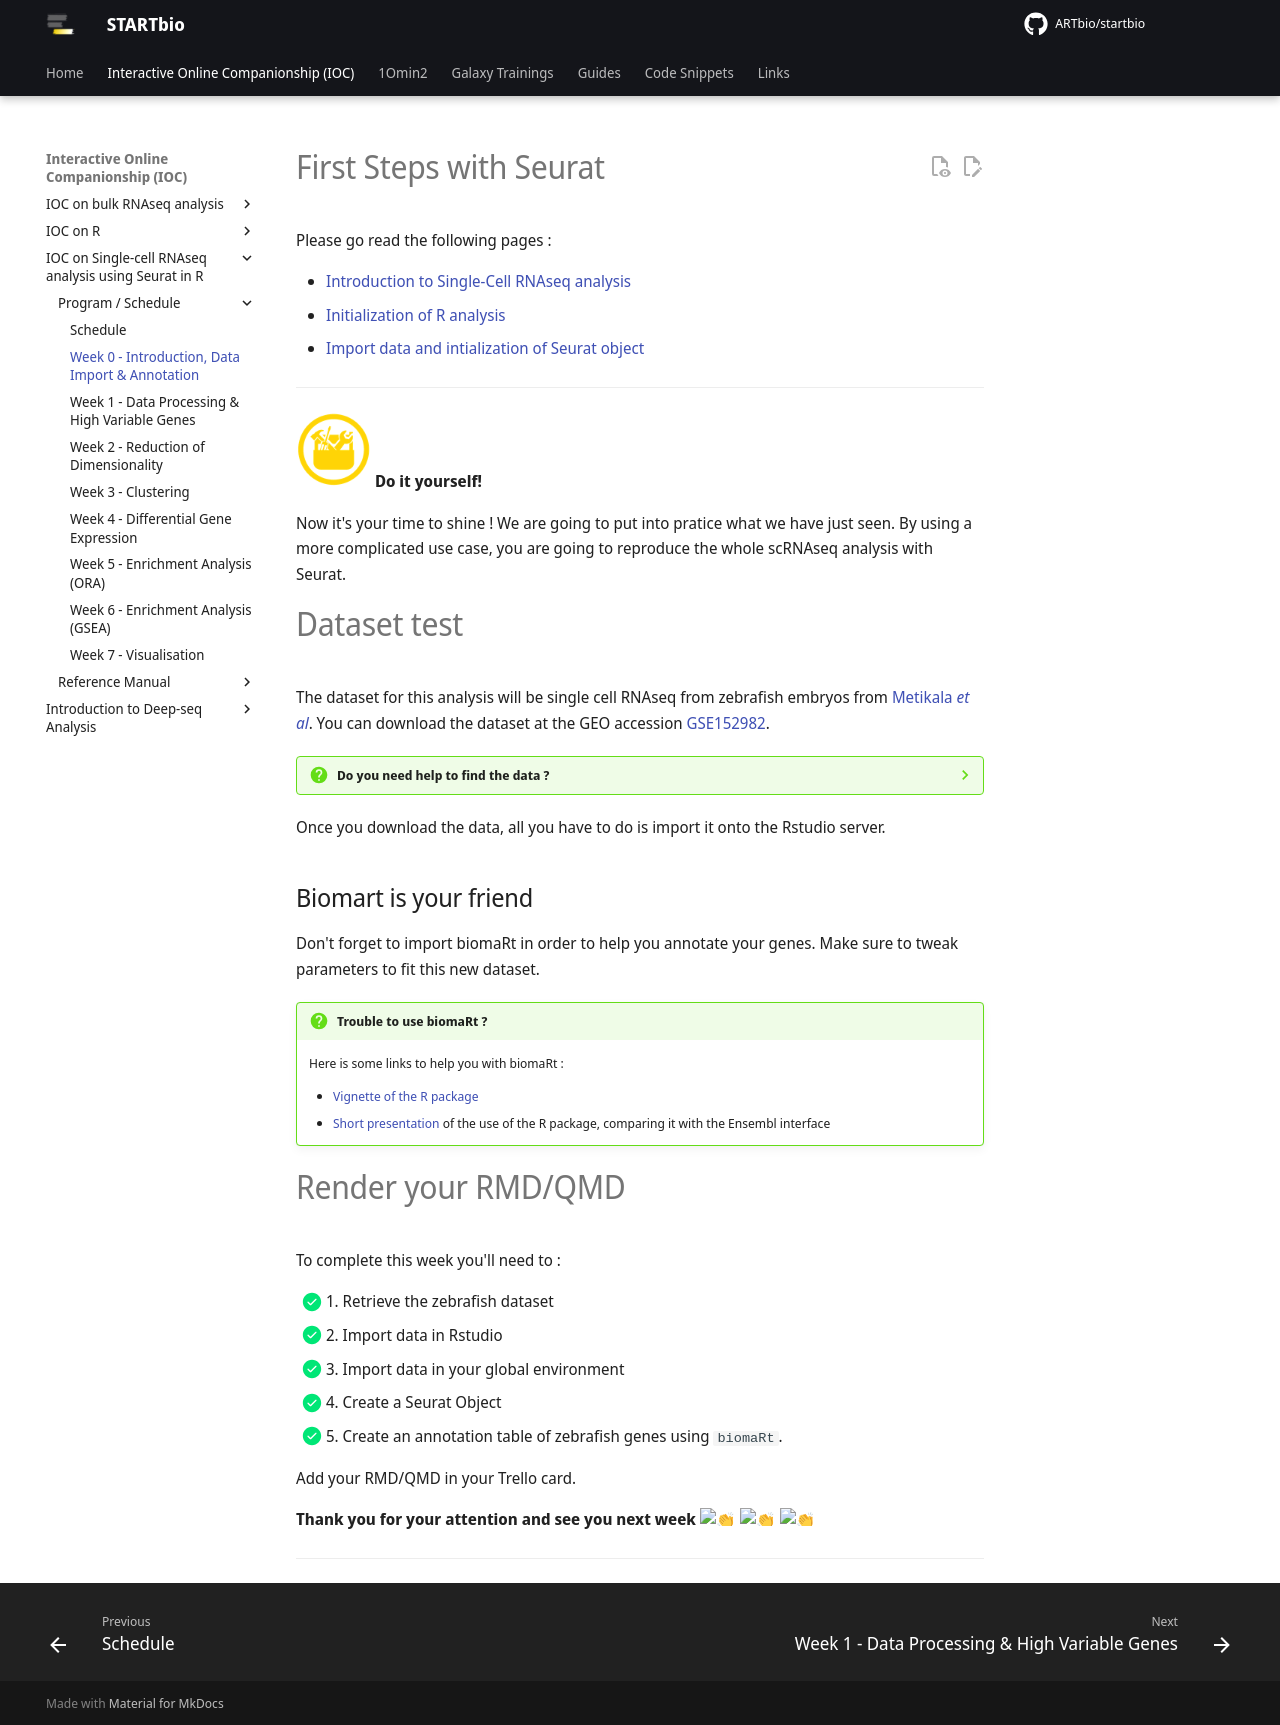

repository: ARTbio/startbio · page: scRNAseq_basics/00_IOCsc_week0/index.html · generator: mkdocs

# First Steps with Seurat

Please go read the following pages : 

- [Introduction to Single-Cell RNAseq analysis](introduction.md)  
- [Initialization of R analysis](intro_seurat.md)  
- [Import data and intialization of Seurat object](import.md)  

---

![](../R-IOC/images/toolbox-do-it-yourself.png){: style="width:75px"} **Do it yourself!**

Now it's your time to shine ! We are going to put into pratice what we 
have just seen. By using a more complicated use case, you are going to 
reproduce the whole scRNAseq analysis with Seurat.  

# Dataset test

The dataset for this analysis will be single cell RNAseq from zebrafish embryos 
from [Metikala *et al*](https://doi.org/10.1371/journal.pone.0254024). You can download 
the dataset at the GEO accession [GSE152982](https://www.ncbi.nlm.nih.gov/geo/query/acc.cgi?acc=GSE152982).

??? question "Do you need help to find the data ?"
    ??? tip "First tip : "
        Look to supplementary file....
        ??? tip "Second tip : "
            To see what's inside the tar archive you can click on `(custom)`
    
Once you download the data, all you have to do is import it onto the Rstudio server.

## Biomart is your friend

Don't forget to import biomaRt in order to help you annotate your genes.
Make sure to tweak parameters to fit this new dataset. 

!!! question "Trouble to use biomaRt ?"
    Here is some links to help you with biomaRt :

    - [Vignette of the R package](https://bioconductor.org/packages/release/bioc/vignettes/biomaRt/inst/doc/accessing_ensembl.html)
    - [Short presentation](https://docs.google.com/presentation/d/1ck41d_0a6bMEreTfeeES67RExEc2pp_OXQvqbJ3ZdhU/edit?usp=sharing) of the use of the R package, comparing it with the Ensembl interface


# Render your RMD/QMD

To complete this week you'll need to :

- [x] 1. Retrieve the zebrafish dataset
- [x] 2. Import data in Rstudio
- [x] 3. Import data in your global environment
- [x] 4. Create a Seurat Object
- [x] 5. Create an annotation table of zebrafish genes using `biomaRt`. 

Add your RMD/QMD in your Trello card.

**Thank you for your attention and see you next week :clap: :clap: :clap:**

----
